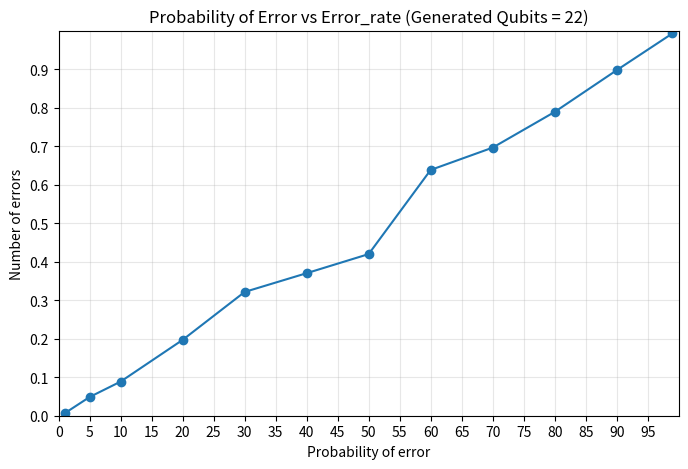

Here is the Python script that generated this plot: (Note: this script raises an exception after producing the figure.)
import numpy as np
import matplotlib.pyplot as plt

qbit = np.array([1, 5, 10, 20, 30, 40, 50, 60, 70, 80, 90, 99])
err_num = np.array([0.006642968142968144, 0.048651973026973036, 0.08868231768231767, 0.19700629925629923, 0.3214851325145442, 
0.37023711011210997, 0.4198132284382283, 0.6383777888777887, 0.6963432539682541, 0.7890240192813721, 0.8974145772528125, 0.9930375874125872])

plt.figure(figsize=(8, 5))

plt.plot(qbit, err_num, ls='-', marker='o')

plt.xlim(0, 100)
plt.ylim(0, 1)

plt.xticks(np.arange(0, 100, 5))
plt.yticks(np.arange(0, 1, 0.1))

plt.xlabel(r'Probability of error')
plt.ylabel(r'Number of errors')
plt.grid(alpha=0.3)

plt.title('Probability of Error vs Error_rate (Generated Qubits = 22)')

plt.savefig('figure/prob_err_vs_err_rate_for_linux.png', format='png', bbox_inches="tight", dpi=300)

plt.show()